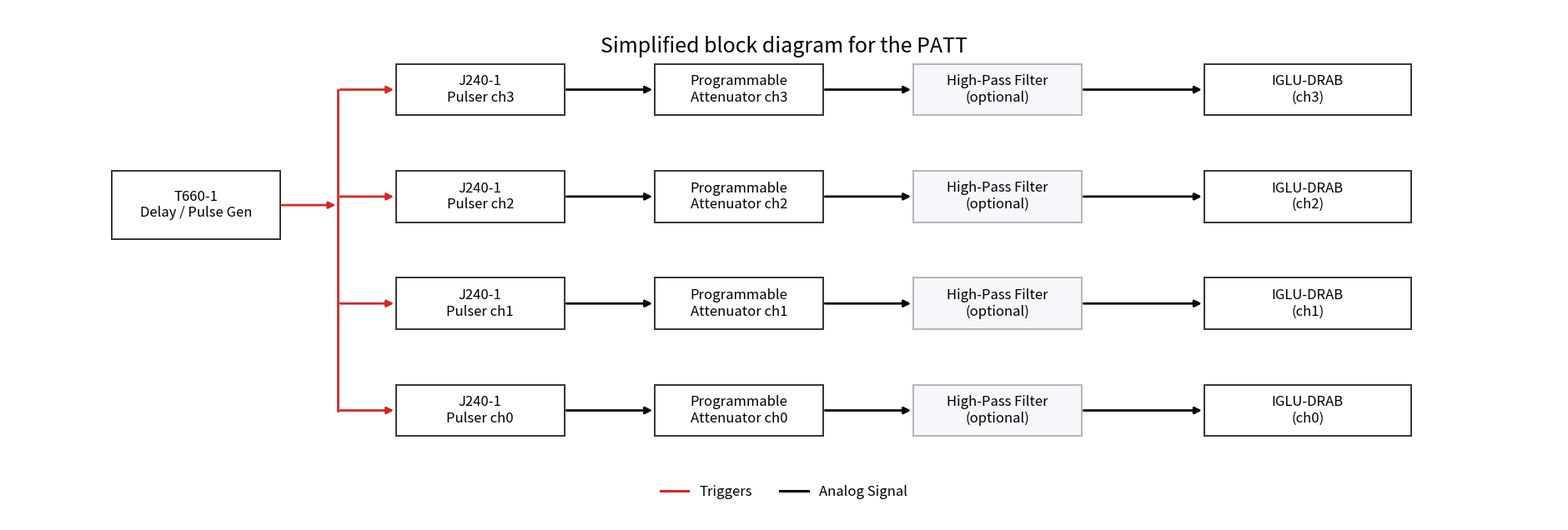

This figure's Python source:
# Simplified block diagram (v13): no outer sections, only inner blocks.
# Layout: T660 (left) -> J240 Pulsers -> Programmable Attenuators -> High-Pass Filter (optional, translucent) -> IGLU-DRAB
# Lines: only Triggers (red) and Analog Signal (black)
# Title: "Simplified block diagram"

import matplotlib.pyplot as plt
from matplotlib.patches import Rectangle
from matplotlib.lines import Line2D
from matplotlib.patches import FancyArrowPatch

def add_box(ax, xy, wh, text, fc="#FFFFFF", ec="#333333", lw=1.4, fontsize=12, alpha=1.0):
    x, y = xy
    w, h = wh
    rect = Rectangle((x, y), w, h, facecolor=fc, edgecolor=ec, linewidth=lw, alpha=alpha)
    ax.add_patch(rect)
    ax.text(x + w/2, y + h/2, text, va="center", ha="center", fontsize=fontsize)
    return rect

def add_arrow(ax, xy_from, xy_to, color="#333333", lw=1.8, ls="-", ms=12):
    arr = FancyArrowPatch(xy_from, xy_to, arrowstyle="-|>", mutation_scale=ms,
                          linewidth=lw, linestyle=ls, color=color)
    ax.add_patch(arr)

def elbow(ax, points, color="#333333", lw=1.8, ls="-", arrow_at_end=True, ms=12):
    for i in range(len(points)-1):
        x0, y0 = points[i]
        x1, y1 = points[i+1]
        if i < len(points)-2 or not arrow_at_end:
            ax.add_line(Line2D([x0, x1], [y0, y1], color=color, linewidth=lw, linestyle=ls))
        else:
            add_arrow(ax, (x0, y0), (x1, y1), color=color, lw=lw, ls=ls, ms=ms)

# Canvas
fig, ax = plt.subplots(figsize=(24, 8))
ax.set_xlim(0, 24)
ax.set_ylim(0, 12)
ax.axis("off")

# Columns
x_t660 = 1.6
x_j240 = 6.0
x_prog = 10.0
x_hpf  = 14.0
x_iglu = 18.5

box_w = 2.6
box_h = 1.2
row_y = [9.5, 7.0, 4.5, 2.0]  # ch3..ch0

# T660
t660 = add_box(ax, (x_t660, 6.6), (box_w, 1.6), "T660-1\nDelay / Pulse Gen", fontsize=12)

# J240, Programmable Atten, HPF (optional), IGLU-DRAB per channel
j = {}
prog = {}
hpf = {}
iglu = {}

for i, y in enumerate(row_y):
    ch = f"ch{3-i}"
    j[ch]    = add_box(ax, (x_j240, y), (box_w, box_h), f"J240-1\nPulser {ch}")
    prog[ch] = add_box(ax, (x_prog, y), (box_w, box_h), f"Programmable\nAttenuator {ch}")
    # translucent high-pass with "(optional)"
    hpf[ch]  = add_box(ax, (x_hpf, y), (box_w, box_h), "High-Pass Filter\n(optional)", fc="#EDE7F6", alpha=0.35)
    iglu[ch] = add_box(ax, (x_iglu, y), (box_w+0.6, box_h), f"IGLU-DRAB\n({ch})")

# Trigger trunk from T660 to all J240s
trunk_x = x_t660 + box_w + 0.9
t660_mid_y = 6.6 + 0.8  # vertical center of T660
# short horizontal from T660 to trunk
elbow(ax, [(x_t660 + box_w, t660_mid_y),
           (trunk_x,        t660_mid_y)], color="#d62728", lw=2.0)
# vertical trunk spanning all rows
ax.add_line(Line2D([trunk_x, trunk_x], [min([y+box_h/2 for y in row_y]), max([y+box_h/2 for y in row_y])], color="#d62728", linewidth=2.0))
# branches to each J240
for y in row_y:
    ymid = y + box_h/2
    add_arrow(ax, (trunk_x, ymid), (x_j240, ymid), color="#d62728", lw=2.0)

# Analog chain J240 -> Prog Atten -> HPF -> IGLU
for y in row_y:
    ymid = y + box_h/2
    elbow(ax, [(x_j240 + box_w, ymid), (x_prog, ymid)], color="#000000", lw=2.0)
    elbow(ax, [(x_prog + box_w, ymid), (x_hpf, ymid)], color="#000000", lw=2.0)
    elbow(ax, [(x_hpf + box_w, ymid), (x_iglu, ymid)], color="#000000", lw=2.0)

# Legend and title
legend_elements = [
    Line2D([0], [0], color="#d62728", lw=2.2, label="Triggers"),
    Line2D([0], [0], color="#000000", lw=2.2, label="Analog Signal"),
]
ax.legend(handles=legend_elements, loc="lower center", ncol=2, frameon=False, fontsize=12, bbox_to_anchor=(0.5, 0.02))

ax.text(12, 11.1, "Simplified block diagram for the PATT", ha="center", va="center", fontsize=18)

png_path = "Simplified_Block_Diagram_v13.png"
plt.savefig(png_path, dpi=300, bbox_inches="tight")
